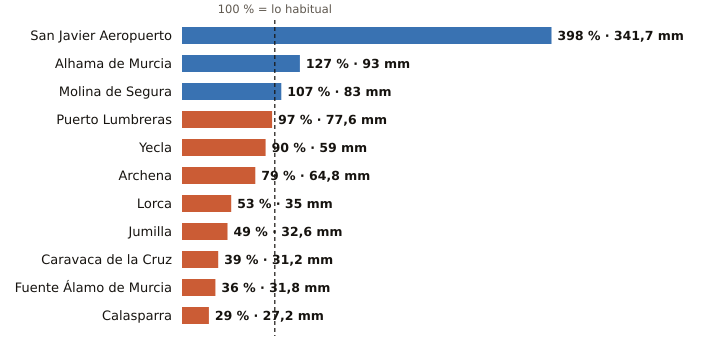

The data file committed next to this chart (first rows):
estacion, provincia, indicativo, mm_otono, referencia_mm, pct, periodo_referencia, hasta, hora
San Javier Aeropuerto, Murcia, 7031X, 341.7, 85.9, 398, 2011-2025, 2026-11-15, 11
Alhama de Murcia, Murcia, 7227X, 93.0, 73.3, 127, 2004-2025, 2026-11-15, 10
Molina de Segura, Murcia, 7237E, 83.0, 77.8, 107, 2005-2025, 2026-11-15, 11
Puerto Lumbreras, Murcia, 7211B, 77.6, 79.6, 97, 1991-2020, 2026-11-15, 11
Yecla, Murcia, 7275C, 59.0, 65.6, 90, 2009-2025, 2026-11-15, 11
Archena, Murcia, 7158X, 64.8, 81.7, 79, 2008-2025, 2026-11-15, 10
Lorca, Murcia, 7209, 35.0, 66.0, 53, 1991-2020, 2026-11-15, 11
Jumilla, Murcia, 7138B, 32.6, 66.5, 49, 2009-2025, 2026-11-15, 10
Caravaca de la Cruz, Murcia, 7119B, 31.2, 80.4, 39, 2009-2025, 2026-11-15, 11
Fuente Álamo de Murcia, Murcia, 7023X, 31.8, 87.6, 36, 2008-2025, 2026-11-15, 10
Calasparra, Murcia, 7121A, 27.2, 95.0, 29, 2008-2025, 2026-11-15, 10
